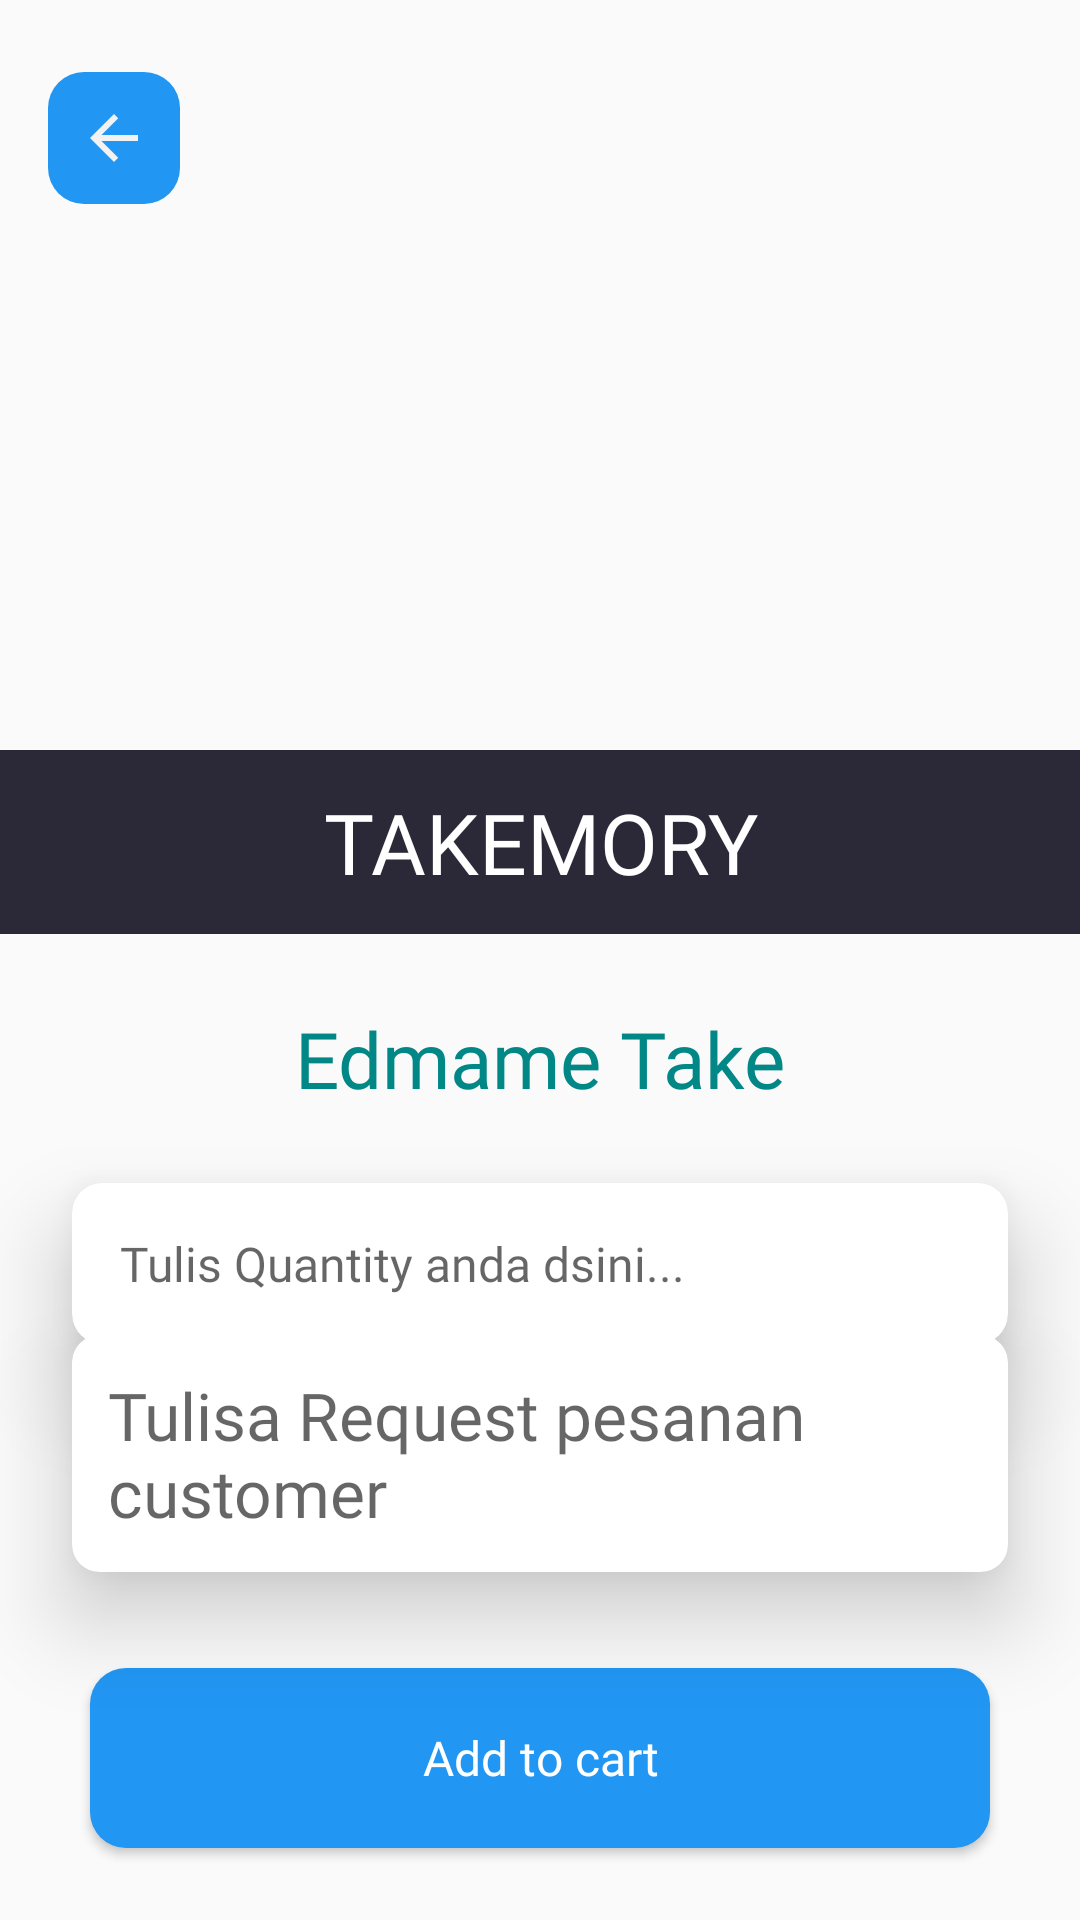

Write the Android layout XML for this screen, with the resource values it uses.
<!-- AndroidManifest.xml: application theme Theme.Kasir.NoActionBar -->
<!-- res/layout/activity_details_search.xml -->
<?xml version="1.0" encoding="utf-8"?>
<androidx.constraintlayout.widget.ConstraintLayout xmlns:android="http://schemas.android.com/apk/res/android"
    xmlns:app="http://schemas.android.com/apk/res-auto"
    xmlns:tools="http://schemas.android.com/tools"
    android:layout_width="match_parent"
    android:layout_height="match_parent"
    tools:context=".ui.home.detail.DetailsSearchActivity">


    <ImageView
        android:id="@+id/imageView2"
        android:layout_width="0dp"
        android:layout_height="250dp"
        android:scaleType="centerCrop"
        app:layout_constraintEnd_toEndOf="parent"
        app:layout_constraintStart_toStartOf="parent"
        app:layout_constraintTop_toTopOf="parent"
        app:srcCompat="@drawable/ic_category_food" />

    <TextView
        android:id="@+id/tvName"
        style="@style/Textview.Poppins22dpTitle"
        android:layout_width="0dp"
        android:textSize="28dp"
        android:layout_height="wrap_content"
        android:background="@color/textSubtitle"
        android:gravity="center"
        android:padding="12dp"
        android:text="TAKEMORY"
        android:textColor="@color/white"
        app:layout_constraintEnd_toEndOf="parent"
        app:layout_constraintHorizontal_bias="1.0"
        app:layout_constraintStart_toStartOf="@+id/imageView2"
        app:layout_constraintTop_toBottomOf="@+id/imageView2" />

    <TextView
        android:id="@+id/tvPrice"
        android:layout_width="wrap_content"
        android:layout_height="wrap_content"
        android:layout_marginTop="24dp"
        android:text="Edmame Take"
        android:textSize="26dp"
        android:textColor="@color/teal_700"
        style="@style/Textview.Poppins22dpTitleHome"
        app:layout_constraintEnd_toEndOf="parent"
        app:layout_constraintStart_toStartOf="@+id/tvName"
        app:layout_constraintTop_toBottomOf="@+id/tvName" />

    <androidx.cardview.widget.CardView
        android:id="@+id/cardView5"
        android:layout_width="0dp"
        android:layout_height="wrap_content"
        android:layout_marginStart="24dp"
        android:layout_marginTop="24dp"
        android:layout_marginEnd="24dp"
        android:outlineAmbientShadowColor="@color/black"
        android:outlineSpotShadowColor="@color/black"
        app:cardCornerRadius="10dp"
        app:cardElevation="17dp"
        app:layout_constraintEnd_toEndOf="parent"
        app:layout_constraintStart_toStartOf="parent"
        app:layout_constraintTop_toBottomOf="@+id/tvPrice">


        <LinearLayout
            android:layout_width="match_parent"
            android:layout_height="wrap_content"
            android:orientation="vertical">

            <EditText
                android:id="@+id/quantity"
                android:layout_width="match_parent"
                android:layout_height="wrap_content"
                android:background="@drawable/shape_white"
                android:hint="Tulis Quantity anda dsini..."
                android:padding="16dp"
                style="@style/Textview.Poppins22dpTitleHome"
                android:textColor="@color/textTitle"
                android:textSize="16dp" />


        </LinearLayout>

    </androidx.cardview.widget.CardView>

    <androidx.cardview.widget.CardView
        android:id="@+id/cardView6"
        android:layout_width="0dp"
        android:layout_height="wrap_content"
        android:layout_marginBottom="32dp"
        android:outlineAmbientShadowColor="@color/black"
        android:outlineSpotShadowColor="@color/black"
        app:cardCornerRadius="9dp"
        app:cardElevation="17dp"
        app:layout_constraintBottom_toTopOf="@+id/btnCart"
        app:layout_constraintEnd_toEndOf="@+id/cardView5"
        app:layout_constraintStart_toStartOf="@+id/cardView5">

        <LinearLayout
            android:layout_width="match_parent"
            android:layout_height="wrap_content"
            android:orientation="vertical">


            <EditText
                android:id="@+id/etRequest"
                style="@style/Textview.Poppins22dpTitleHome"
                android:layout_width="match_parent"
                android:layout_height="wrap_content"
                android:background="@drawable/shape_white"
                android:hint="Tulisa Request pesanan customer"
                android:padding="12dp" />

        </LinearLayout>

    </androidx.cardview.widget.CardView>

    <Button
        android:id="@+id/btnCart"
        style="@style/Button.Primary"
        android:layout_width="300dp"
        android:layout_height="60dp"
        android:layout_marginBottom="24dp"
        android:fontFamily="@font/poppins_medium"
        android:text="Add to cart"
        android:textAllCaps="false"
        android:textSize="16dp"
        app:layout_constraintBottom_toBottomOf="parent"
        app:layout_constraintEnd_toEndOf="@+id/cardView6"
        app:layout_constraintStart_toStartOf="@+id/cardView6" />

    <ImageView
        android:id="@+id/ivBack"
        android:layout_width="wrap_content"
        android:layout_height="wrap_content"
        android:layout_marginStart="16dp"
        android:layout_marginTop="24dp"
        android:background="@drawable/button_success"
        android:padding="10dp"
        app:layout_constraintStart_toStartOf="parent"
        app:layout_constraintTop_toTopOf="parent"
        app:srcCompat="@drawable/ic_baseline_arrow_back_24" />


</androidx.constraintlayout.widget.ConstraintLayout>
<!-- resources referenced by this layout -->
<resources>
  <color name="black">#FF000000</color>
  <color name="teal_700">#FF018786</color>
  <color name="textSubtitle">#2B2937</color>
  <color name="textTitle">#1F1D2B</color>
  <color name="white">#FFFFFFFF</color>
  <!-- drawable button_success (drawable) -->
  <?xml version="1.0" encoding="utf-8"?>
  <shape xmlns:android="http://schemas.android.com/apk/res/android">
  
      <corners
          android:radius="12dp"/>
  
      <solid
          android:color="@color/blue"/>
  
  </shape>
  <!-- drawable ic_baseline_arrow_back_24 (drawable) -->
  <vector android:height="24dp" android:tint="#F2F2F2"
      android:viewportHeight="24" android:viewportWidth="24"
      android:width="24dp" xmlns:android="http://schemas.android.com/apk/res/android">
      <path android:fillColor="@android:color/white" android:pathData="M20,11H7.83l5.59,-5.59L12,4l-8,8 8,8 1.41,-1.41L7.83,13H20v-2z"/>
  </vector>
  <!-- drawable shape_white (drawable) -->
  <?xml version="1.0" encoding="utf-8"?>
  <shape xmlns:android="http://schemas.android.com/apk/res/android">
  
      <corners
          android:radius="40dp"/>
  
      <solid
          android:color="@color/white"/>
  </shape>
  <style name="Button.Primary">
          <item name="android:fontFamily">sans-serif-black</item>
          <item name="android:textColor">@color/white</item>
          <item name="android:textSize">16dp</item>
          <item name="android:background">@drawable/button_success</item>
      </style>
  <style name="Textview.Poppins22dpTitle">
          <item name="fontFamily">@font/poppins_medium</item>
          <item name="android:textSize">22dp</item>
          <item name="android:textColor">@color/white</item>
      </style>
  <style name="Textview.Poppins22dpTitleHome">
          <item name="fontFamily">@font/poppins_medium</item>
          <item name="android:textSize">22dp</item>
          <item name="android:textColor">@color/textSubtitle</item>
      </style>
  <style name="Theme.Kasir.NoActionBar" parent="Theme.AppCompat.DayNight.NoActionBar">
          <item name="android:statusBarColor" tools:targetApi="lollipop">@color/blue</item>
      </style>
  <color name="blue">#2196F3</color>
</resources>
